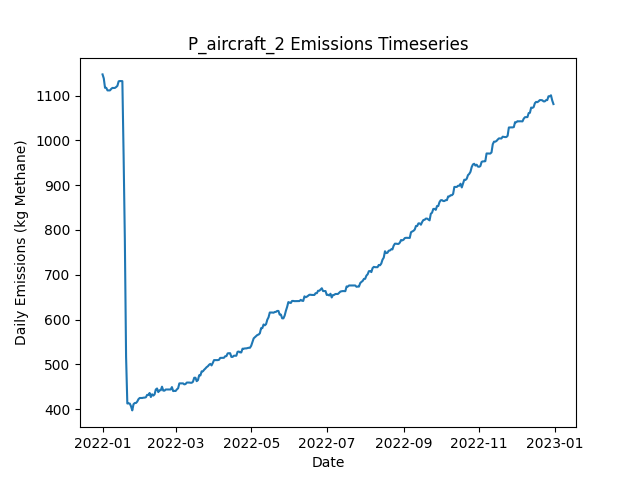

The table this chart was drawn from, first rows:
Date, Daily Emissions (Kg Methane), Daily Mitigable Emissions (Kg Methane), Daily Non-Mitigable Emissions (Kg Methan…, Daily Cost ($), Active Leaks, New Leaks, Leaks Repaired, Leaks Naturally Repaired, Leaks Tagged, Daily Repair Cost ($), Daily Natural Repair Cost ($), aircraft Deployment Cost ($), aircraft Sites flagged for Follow-Up, aircraft Leaks tagged for repair, aircraft Sites Visited, aircraft Travel Time (Minutes), aircraft Survey Time (Minutes), OGI_FU Deployment Cost ($), OGI_FU Sites flagged for Follow-Up, OGI_FU Leaks tagged for repair, OGI_FU Sites Visited, OGI_FU Travel Time (Minutes), OGI_FU Survey Time (Minutes)
2022-01-01, 1147, 766.9, 380.6, 250, 380, 380, 0, 0, 0.00000, 0.00000, 0.00000, 250, 0, , 10, 20, 10, 0.00000, , 0, 0, 0, 0
2022-01-02, 1139, 757.9, 380.6, 0.00000, 377, 0, 0, 3, 0.00000, 0.00000, 600, 0.00000, 0, , 0, 0, 0, 0.00000, , 0, 0, 0, 0
2022-01-03, 1118, 755, 362.5, 1000, 372, 0, 0, 2, 59, 0.00000, 400, 0.00000, 10, , 0, 0, 0, 1000, , 59, 3, 120, 360
2022-01-04, 1118, 755, 362.5, 1000, 372, 1, 0, 1, 57, 0.00000, 200, 0.00000, 0, , 0, 0, 0, 1000, , 57, 3, 120, 360
2022-01-05, 1112, 757.5, 354.2, 1000, 371, 1, 0, 1, 92, 0.00000, 200, 0.00000, 0, , 0, 0, 0, 1000, , 92, 3, 120, 360
2022-01-06, 1112, 757.5, 354.2, 500, 371, 0, 0, 0, 28, 0.00000, 0.00000, 0.00000, 0, , 0, 0, 0, 500, , 28, 1, 30, 120
2022-01-07, 1112, 757.5, 354.2, 0.00000, 371, 0, 0, 0, 0.00000, 0.00000, 0.00000, 0.00000, 0, , 0, 0, 0, 0.00000, , 0, 0, 0, 0
2022-01-08, 1115, 760.2, 354.9, 0.00000, 373, 2, 0, 0, 0.00000, 0.00000, 0.00000, 0.00000, 0, , 0, 0, 0, 0.00000, , 0, 0, 0, 0
2022-01-09, 1117, 762.4, 354.9, 0.00000, 373, 1, 0, 1, 0.00000, 0.00000, 200, 0.00000, 0, , 0, 0, 0, 0.00000, , 0, 0, 0, 0
2022-01-10, 1117, 762.4, 354.7, 0.00000, 373, 1, 0, 0, 0.00000, 0.00000, 0.00000, 0.00000, 0, , 0, 0, 0, 0.00000, , 0, 0, 0, 0
2022-01-11, 1117, 762.4, 354.9, 0.00000, 374, 1, 0, 0, 0.00000, 0.00000, 0.00000, 0.00000, 0, , 0, 0, 0, 0.00000, , 0, 0, 0, 0
2022-01-12, 1119, 762.4, 356.9, 0.00000, 375, 1, 0, 0, 0.00000, 0.00000, 0.00000, 0.00000, 0, , 0, 0, 0, 0.00000, , 0, 0, 0, 0
2022-01-13, 1122, 765.1, 356.9, 0.00000, 376, 1, 0, 0, 0.00000, 0.00000, 0.00000, 0.00000, 0, , 0, 0, 0, 0.00000, , 0, 0, 0, 0
2022-01-14, 1132, 773.1, 358.9, 0.00000, 377, 2, 0, 1, 0.00000, 0.00000, 200, 0.00000, 0, , 0, 0, 0, 0.00000, , 0, 0, 0, 0
2022-01-15, 1133, 773.4, 359.3, 0.00000, 379, 2, 0, 0, 0.00000, 0.00000, 0.00000, 0.00000, 0, , 0, 0, 0, 0.00000, , 0, 0, 0, 0
2022-01-16, 1132, 773.1, 359.3, 0.00000, 378, 0, 0, 1, 0.00000, 0.00000, 200, 0.00000, 0, , 0, 0, 0, 0.00000, , 0, 0, 0, 0
2022-01-17, 1132, 773.1, 359.3, 0.00000, 378, 0, 0, 0, 0.00000, 0.00000, 0.00000, 0.00000, 0, , 0, 0, 0, 0.00000, , 0, 0, 0, 0
2022-01-18, 966.6, 606.9, 359.8, 9800, 332, 3, 49, 0, 0.00000, 9800, 0.00000, 0.00000, 0, , 0, 0, 0, 0.00000, , 0, 0, 0, 0
2022-01-19, 779.4, 419.6, 359.8, 10000, 284, 2, 50, 0, 0.00000, 10000, 0.00000, 0.00000, 0, , 0, 0, 0, 0.00000, , 0, 0, 0, 0
2022-01-20, 516.6, 154.9, 361.7, 16400, 206, 4, 82, 0, 0.00000, 16400, 0.00000, 0.00000, 0, , 0, 0, 0, 0.00000, , 0, 0, 0, 0
2022-01-21, 412.5, 50.72, 361.7, 5200, 182, 2, 26, 0, 0.00000, 5200, 0.00000, 0.00000, 0, , 0, 0, 0, 0.00000, , 0, 0, 0, 0
2022-01-22, 412.7, 50.95, 361.7, 0.00000, 183, 1, 0, 0, 0.00000, 0.00000, 0.00000, 0.00000, 0, , 0, 0, 0, 0.00000, , 0, 0, 0, 0
2022-01-23, 412.2, 50.72, 361.5, 0.00000, 181, 0, 0, 1, 0.00000, 0.00000, 200, 0.00000, 0, , 0, 0, 0, 0.00000, , 0, 0, 0, 0
2022-01-24, 406.2, 53.4, 352.8, 0.00000, 180, 1, 0, 0, 0.00000, 0.00000, 0.00000, 0.00000, 0, , 0, 0, 0, 0.00000, , 0, 0, 0, 0
2022-01-25, 397, 53.4, 343.6, 0.00000, 178, 0, 0, 0, 0.00000, 0.00000, 0.00000, 0.00000, 0, , 0, 0, 0, 0.00000, , 0, 0, 0, 0
2022-01-26, 410.9, 58.32, 352.6, 0.00000, 182, 4, 0, 0, 0.00000, 0.00000, 0.00000, 0.00000, 0, , 0, 0, 0, 0.00000, , 0, 0, 0, 0
2022-01-27, 413.6, 61, 352.6, 0.00000, 183, 1, 0, 0, 0.00000, 0.00000, 0.00000, 0.00000, 0, , 0, 0, 0, 0.00000, , 0, 0, 0, 0
2022-01-28, 413.6, 61, 352.6, 0.00000, 183, 0, 0, 0, 0.00000, 0.00000, 0.00000, 0.00000, 0, , 0, 0, 0, 0.00000, , 0, 0, 0, 0
2022-01-29, 416.7, 63.91, 352.8, 0.00000, 185, 3, 0, 1, 0.00000, 0.00000, 200, 0.00000, 0, , 0, 0, 0, 0.00000, , 0, 0, 0, 0
2022-01-30, 422.1, 69.27, 352.8, 0.00000, 187, 2, 0, 0, 0.00000, 0.00000, 0.00000, 0.00000, 0, , 0, 0, 0, 0.00000, , 0, 0, 0, 0
2022-01-31, 424.7, 71.95, 352.8, 0.00000, 188, 1, 0, 0, 0.00000, 0.00000, 0.00000, 0.00000, 0, , 0, 0, 0, 0.00000, , 0, 0, 0, 0
2022-02-01, 424.7, 71.95, 352.8, 0.00000, 188, 0, 0, 0, 0.00000, 0.00000, 0.00000, 0.00000, 0, , 0, 0, 0, 0.00000, , 0, 0, 0, 0
2022-02-02, 424.7, 71.73, 353, 0.00000, 188, 1, 0, 1, 0.00000, 0.00000, 200, 0.00000, 0, , 0, 0, 0, 0.00000, , 0, 0, 0, 0
2022-02-03, 425.4, 71.73, 353.7, 0.00000, 189, 1, 0, 0, 0.00000, 0.00000, 0.00000, 0.00000, 0, , 0, 0, 0, 0.00000, , 0, 0, 0, 0
2022-02-04, 425.6, 71.5, 354.1, 0.00000, 189, 1, 0, 1, 0.00000, 0.00000, 200, 0.00000, 0, , 0, 0, 0, 0.00000, , 0, 0, 0, 0
2022-02-05, 426.3, 74.19, 352.2, 0.00000, 189, 1, 0, 0, 0.00000, 0.00000, 0.00000, 0.00000, 0, , 0, 0, 0, 0.00000, , 0, 0, 0, 0
2022-02-06, 431.7, 79.55, 352.2, 0.00000, 191, 2, 0, 0, 0.00000, 0.00000, 0.00000, 0.00000, 0, , 0, 0, 0, 0.00000, , 0, 0, 0, 0
2022-02-07, 431.5, 79.32, 352.2, 0.00000, 190, 0, 0, 1, 0.00000, 0.00000, 200, 0.00000, 0, , 0, 0, 0, 0.00000, , 0, 0, 0, 0
2022-02-08, 435.9, 81.78, 354.1, 0.00000, 191, 2, 0, 1, 0.00000, 0.00000, 200, 0.00000, 0, , 0, 0, 0, 0.00000, , 0, 0, 0, 0
2022-02-09, 427, 81.78, 345.2, 0.00000, 190, 0, 0, 0, 0.00000, 0.00000, 0.00000, 0.00000, 0, , 0, 0, 0, 0.00000, , 0, 0, 0, 0
2022-02-10, 433, 87.82, 345.2, 0.00000, 191, 1, 0, 0, 0.00000, 0.00000, 0.00000, 0.00000, 0, , 0, 0, 0, 0.00000, , 0, 0, 0, 0
2022-02-11, 430.1, 93.85, 336.3, 0.00000, 191, 1, 0, 0, 0.00000, 0.00000, 0.00000, 0.00000, 0, , 0, 0, 0, 0.00000, , 0, 0, 0, 0
2022-02-12, 432.8, 96.53, 336.3, 0.00000, 192, 1, 0, 0, 0.00000, 0.00000, 0.00000, 0.00000, 0, , 0, 0, 0, 0.00000, , 0, 0, 0, 0
2022-02-13, 443.7, 107.5, 336.3, 0.00000, 194, 2, 0, 0, 0.00000, 0.00000, 0.00000, 0.00000, 0, , 0, 0, 0, 0.00000, , 0, 0, 0, 0
2022-02-14, 446, 109.7, 336.3, 0.00000, 194, 1, 0, 1, 0.00000, 0.00000, 200, 0.00000, 0, , 0, 0, 0, 0.00000, , 0, 0, 0, 0
2022-02-15, 437.9, 109.7, 328.2, 0.00000, 194, 1, 0, 0, 0.00000, 0.00000, 0.00000, 0.00000, 0, , 0, 0, 0, 0.00000, , 0, 0, 0, 0
2022-02-16, 441.9, 113.7, 328.2, 0.00000, 194, 1, 0, 1, 0.00000, 0.00000, 200, 0.00000, 0, , 0, 0, 0, 0.00000, , 0, 0, 0, 0
2022-02-17, 441.9, 113.7, 328.2, 0.00000, 194, 0, 0, 0, 0.00000, 0.00000, 0.00000, 0.00000, 0, , 0, 0, 0, 0.00000, , 0, 0, 0, 0
2022-02-18, 450, 122.5, 327.5, 0.00000, 196, 3, 0, 0, 0.00000, 0.00000, 0.00000, 0.00000, 0, , 0, 0, 0, 0.00000, , 0, 0, 0, 0
2022-02-19, 441.3, 122.5, 318.8, 0.00000, 195, 1, 0, 0, 0.00000, 0.00000, 0.00000, 0.00000, 0, , 0, 0, 0, 0.00000, , 0, 0, 0, 0
2022-02-20, 441.1, 122.2, 318.8, 0.00000, 194, 0, 0, 1, 0.00000, 0.00000, 200, 0.00000, 0, , 0, 0, 0, 0.00000, , 0, 0, 0, 0
2022-02-21, 443.7, 124.9, 318.8, 0.00000, 195, 1, 0, 0, 0.00000, 0.00000, 0.00000, 0.00000, 0, , 0, 0, 0, 0.00000, , 0, 0, 0, 0
2022-02-22, 443.7, 124.9, 318.8, 0.00000, 195, 0, 0, 0, 0.00000, 0.00000, 0.00000, 0.00000, 0, , 0, 0, 0, 0.00000, , 0, 0, 0, 0
2022-02-23, 443.7, 124.9, 318.8, 0.00000, 195, 0, 0, 0, 0.00000, 0.00000, 0.00000, 0.00000, 0, , 0, 0, 0, 0.00000, , 0, 0, 0, 0
2022-02-24, 443.7, 124.9, 318.8, 0.00000, 195, 0, 0, 0, 0.00000, 0.00000, 0.00000, 0.00000, 0, , 0, 0, 0, 0.00000, , 0, 0, 0, 0
2022-02-25, 443.7, 124.9, 318.8, 0.00000, 195, 0, 0, 0, 0.00000, 0.00000, 0.00000, 0.00000, 0, , 0, 0, 0, 0.00000, , 0, 0, 0, 0
2022-02-26, 449.1, 130.3, 318.8, 0.00000, 197, 2, 0, 0, 0.00000, 0.00000, 0.00000, 0.00000, 0, , 0, 0, 0, 0.00000, , 0, 0, 0, 0
2022-02-27, 440.2, 130.3, 309.9, 0.00000, 196, 0, 0, 0, 0.00000, 0.00000, 0.00000, 0.00000, 0, , 0, 0, 0, 0.00000, , 0, 0, 0, 0
2022-02-28, 440.6, 132.7, 307.9, 0.00000, 195, 1, 0, 1, 0.00000, 0.00000, 200, 0.00000, 0, , 0, 0, 0, 0.00000, , 0, 0, 0, 0
2022-03-01, 440.4, 132.5, 307.9, 0.00000, 194, 0, 0, 1, 0.00000, 0.00000, 200, 0.00000, 0, , 0, 0, 0, 0.00000, , 0, 0, 0, 0
... 305 more rows
